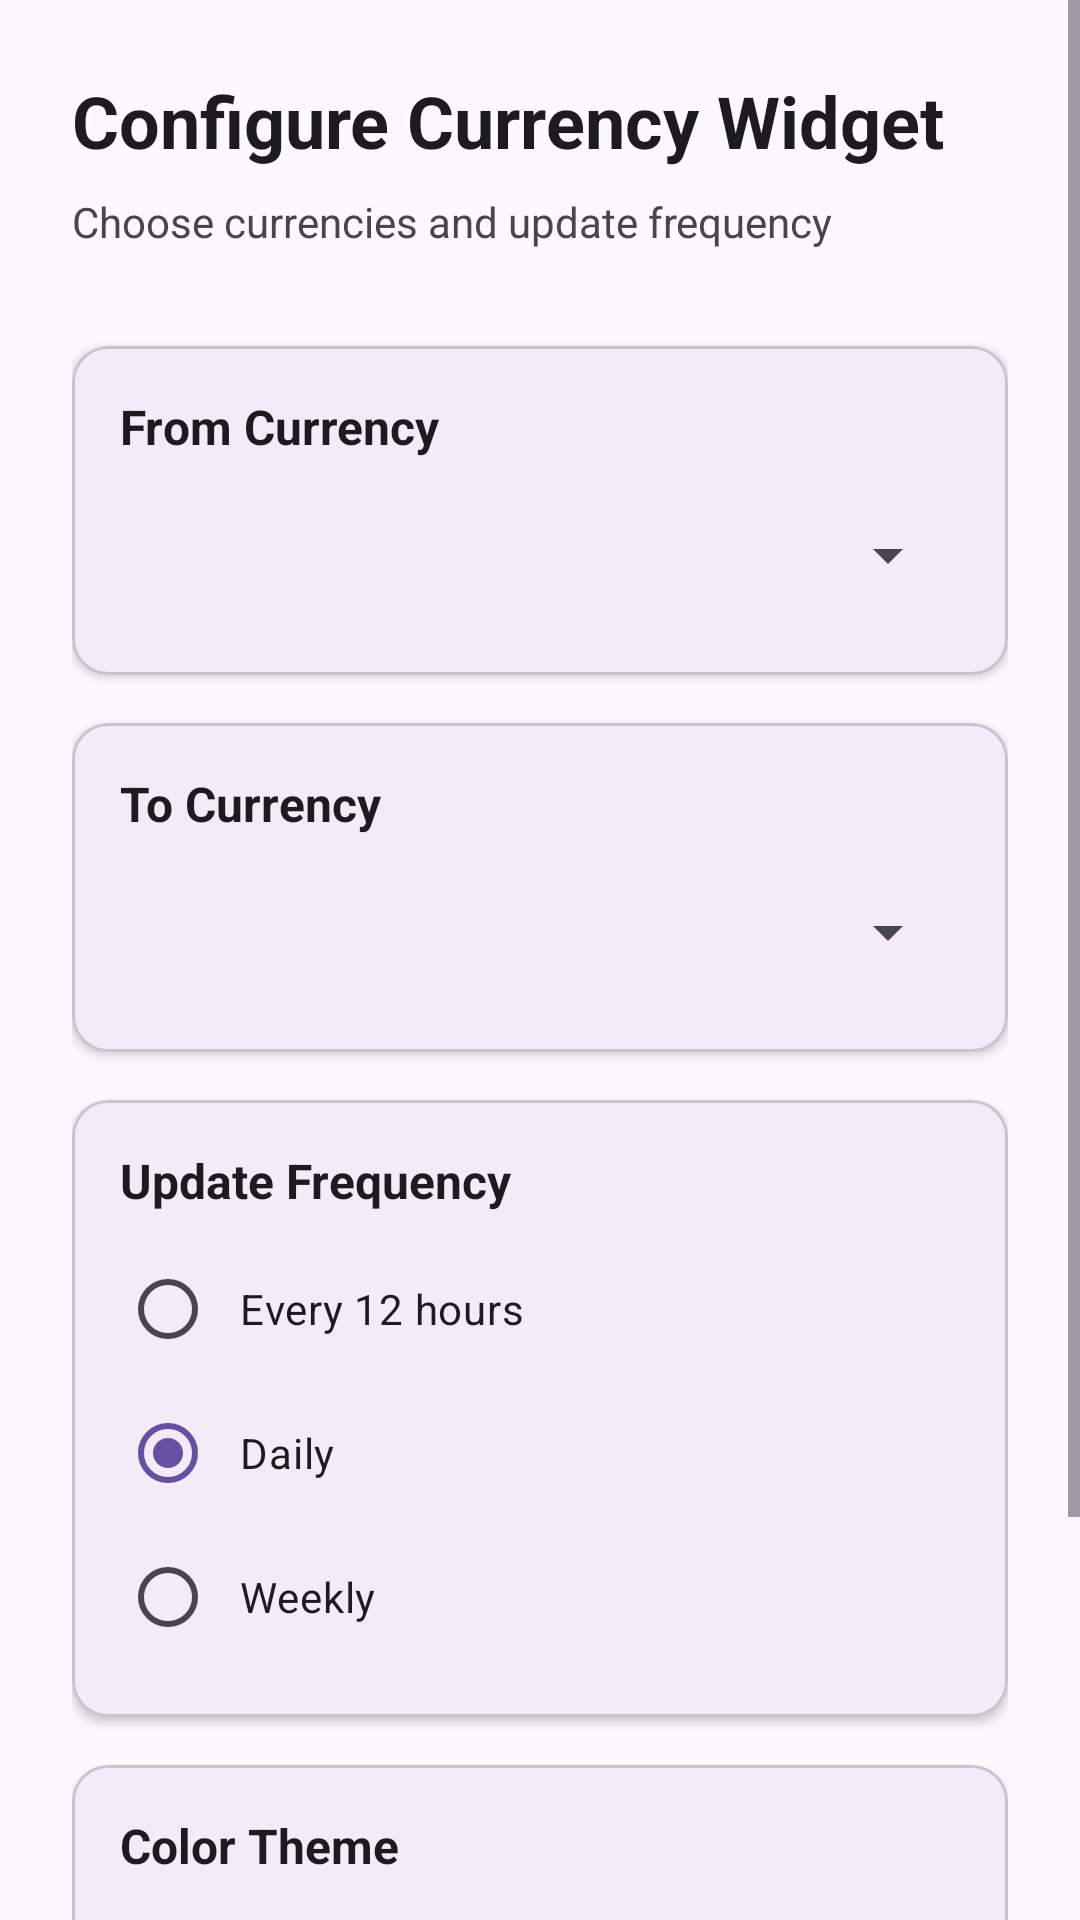

Here is an Android app screen rendered from its layout file. Give the layout XML and the strings, colors and styles it references.
<!-- AndroidManifest.xml: activity theme Theme.CurrencyConverterWidget -->
<!-- res/layout/activity_widget_configuration.xml -->
<?xml version="1.0" encoding="utf-8"?>
<ScrollView xmlns:android="http://schemas.android.com/apk/res/android"
    xmlns:app="http://schemas.android.com/apk/res-auto"
    android:layout_width="match_parent"
    android:layout_height="match_parent"
    android:fillViewport="true">

    <androidx.constraintlayout.widget.ConstraintLayout
        android:layout_width="match_parent"
        android:layout_height="wrap_content"
        android:padding="24dp">

        <TextView
            android:id="@+id/titleText"
            android:layout_width="0dp"
            android:layout_height="wrap_content"
            android:text="Configure Currency Widget"
            android:textSize="24sp"
            android:textStyle="bold"
            android:textColor="?android:attr/textColorPrimary"
            app:layout_constraintEnd_toEndOf="parent"
            app:layout_constraintStart_toStartOf="parent"
            app:layout_constraintTop_toTopOf="parent" />

        <TextView
            android:id="@+id/subtitleText"
            android:layout_width="0dp"
            android:layout_height="wrap_content"
            android:layout_marginTop="8dp"
            android:text="Choose currencies and update frequency"
            android:textSize="14sp"
            android:textColor="?android:attr/textColorSecondary"
            app:layout_constraintEnd_toEndOf="parent"
            app:layout_constraintStart_toStartOf="parent"
            app:layout_constraintTop_toBottomOf="@id/titleText" />

        
        <com.google.android.material.card.MaterialCardView
            android:id="@+id/sourceCurrencyCard"
            android:layout_width="0dp"
            android:layout_height="wrap_content"
            android:layout_marginTop="32dp"
            app:cardElevation="2dp"
            app:cardCornerRadius="12dp"
            app:layout_constraintEnd_toEndOf="parent"
            app:layout_constraintStart_toStartOf="parent"
            app:layout_constraintTop_toBottomOf="@id/subtitleText">

            <LinearLayout
                android:layout_width="match_parent"
                android:layout_height="wrap_content"
                android:orientation="vertical"
                android:padding="16dp">

                <TextView
                    android:layout_width="wrap_content"
                    android:layout_height="wrap_content"
                    android:text="From Currency"
                    android:textSize="16sp"
                    android:textStyle="bold"
                    android:textColor="?android:attr/textColorPrimary" />

                <Spinner
                    android:id="@+id/sourceCurrencySpinner"
                    android:layout_width="match_parent"
                    android:layout_height="48dp"
                    android:layout_marginTop="8dp"
                    android:spinnerMode="dropdown" />
            </LinearLayout>
        </com.google.android.material.card.MaterialCardView>

        
        <com.google.android.material.card.MaterialCardView
            android:id="@+id/targetCurrencyCard"
            android:layout_width="0dp"
            android:layout_height="wrap_content"
            android:layout_marginTop="16dp"
            app:cardElevation="2dp"
            app:cardCornerRadius="12dp"
            app:layout_constraintEnd_toEndOf="parent"
            app:layout_constraintStart_toStartOf="parent"
            app:layout_constraintTop_toBottomOf="@id/sourceCurrencyCard">

            <LinearLayout
                android:layout_width="match_parent"
                android:layout_height="wrap_content"
                android:orientation="vertical"
                android:padding="16dp">

                <TextView
                    android:layout_width="wrap_content"
                    android:layout_height="wrap_content"
                    android:text="To Currency"
                    android:textSize="16sp"
                    android:textStyle="bold"
                    android:textColor="?android:attr/textColorPrimary" />

                <Spinner
                    android:id="@+id/targetCurrencySpinner"
                    android:layout_width="match_parent"
                    android:layout_height="48dp"
                    android:layout_marginTop="8dp"
                    android:spinnerMode="dropdown" />
            </LinearLayout>
        </com.google.android.material.card.MaterialCardView>

        
        <com.google.android.material.card.MaterialCardView
            android:id="@+id/updateFrequencyCard"
            android:layout_width="0dp"
            android:layout_height="wrap_content"
            android:layout_marginTop="16dp"
            app:cardElevation="2dp"
            app:cardCornerRadius="12dp"
            app:layout_constraintEnd_toEndOf="parent"
            app:layout_constraintStart_toStartOf="parent"
            app:layout_constraintTop_toBottomOf="@id/targetCurrencyCard">

            <LinearLayout
                android:layout_width="match_parent"
                android:layout_height="wrap_content"
                android:orientation="vertical"
                android:padding="16dp">

                <TextView
                    android:layout_width="wrap_content"
                    android:layout_height="wrap_content"
                    android:text="Update Frequency"
                    android:textSize="16sp"
                    android:textStyle="bold"
                    android:textColor="?android:attr/textColorPrimary" />

                <RadioGroup
                    android:id="@+id/updateFrequencyRadioGroup"
                    android:layout_width="match_parent"
                    android:layout_height="wrap_content"
                    android:layout_marginTop="8dp">

                    <RadioButton
                        android:id="@+id/radio12Hours"
                        android:layout_width="match_parent"
                        android:layout_height="wrap_content"
                        android:text="Every 12 hours"
                        android:textSize="14sp"
                        android:padding="8dp" />

                    <RadioButton
                        android:id="@+id/radioDaily"
                        android:layout_width="match_parent"
                        android:layout_height="wrap_content"
                        android:text="Daily"
                        android:textSize="14sp"
                        android:padding="8dp"
                        android:checked="true" />

                    <RadioButton
                        android:id="@+id/radioWeekly"
                        android:layout_width="match_parent"
                        android:layout_height="wrap_content"
                        android:text="Weekly"
                        android:textSize="14sp"
                        android:padding="8dp" />
                </RadioGroup>
            </LinearLayout>
        </com.google.android.material.card.MaterialCardView>

        
        <com.google.android.material.card.MaterialCardView
            android:id="@+id/themeCard"
            android:layout_width="0dp"
            android:layout_height="wrap_content"
            android:layout_marginTop="16dp"
            app:cardElevation="2dp"
            app:cardCornerRadius="12dp"
            app:layout_constraintEnd_toEndOf="parent"
            app:layout_constraintStart_toStartOf="parent"
            app:layout_constraintTop_toBottomOf="@id/updateFrequencyCard">

            <LinearLayout
                android:layout_width="match_parent"
                android:layout_height="wrap_content"
                android:orientation="vertical"
                android:padding="16dp">

                <TextView
                    android:layout_width="wrap_content"
                    android:layout_height="wrap_content"
                    android:text="Color Theme"
                    android:textSize="16sp"
                    android:textStyle="bold"
                    android:textColor="?android:attr/textColorPrimary" />

                <Spinner
                    android:id="@+id/themeSpinner"
                    android:layout_width="match_parent"
                    android:layout_height="48dp"
                    android:layout_marginTop="8dp"
                    android:spinnerMode="dropdown" />
            </LinearLayout>
        </com.google.android.material.card.MaterialCardView>

        
        <com.google.android.material.button.MaterialButton
            android:id="@+id/addWidgetButton"
            android:layout_width="0dp"
            android:layout_height="56dp"
            android:layout_marginTop="32dp"
            android:text="Add Widget"
            android:textSize="16sp"
            android:textStyle="bold"
            app:cornerRadius="12dp"
            app:layout_constraintEnd_toEndOf="parent"
            app:layout_constraintStart_toStartOf="parent"
            app:layout_constraintTop_toBottomOf="@id/themeCard" />

        <ProgressBar
            android:id="@+id/progressBar"
            android:layout_width="wrap_content"
            android:layout_height="wrap_content"
            android:visibility="gone"
            app:layout_constraintBottom_toBottomOf="@id/addWidgetButton"
            app:layout_constraintEnd_toEndOf="@id/addWidgetButton"
            app:layout_constraintStart_toStartOf="@id/addWidgetButton"
            app:layout_constraintTop_toTopOf="@id/addWidgetButton" />

    </androidx.constraintlayout.widget.ConstraintLayout>
</ScrollView>
<!-- resources referenced by this layout -->
<resources>
  <style name="Theme.CurrencyConverterWidget" parent="Base.Theme.CurrencyConverterWidget" />
  <style name="Base.Theme.CurrencyConverterWidget" parent="Theme.Material3.DayNight.NoActionBar">
          
          
      </style>
</resources>
